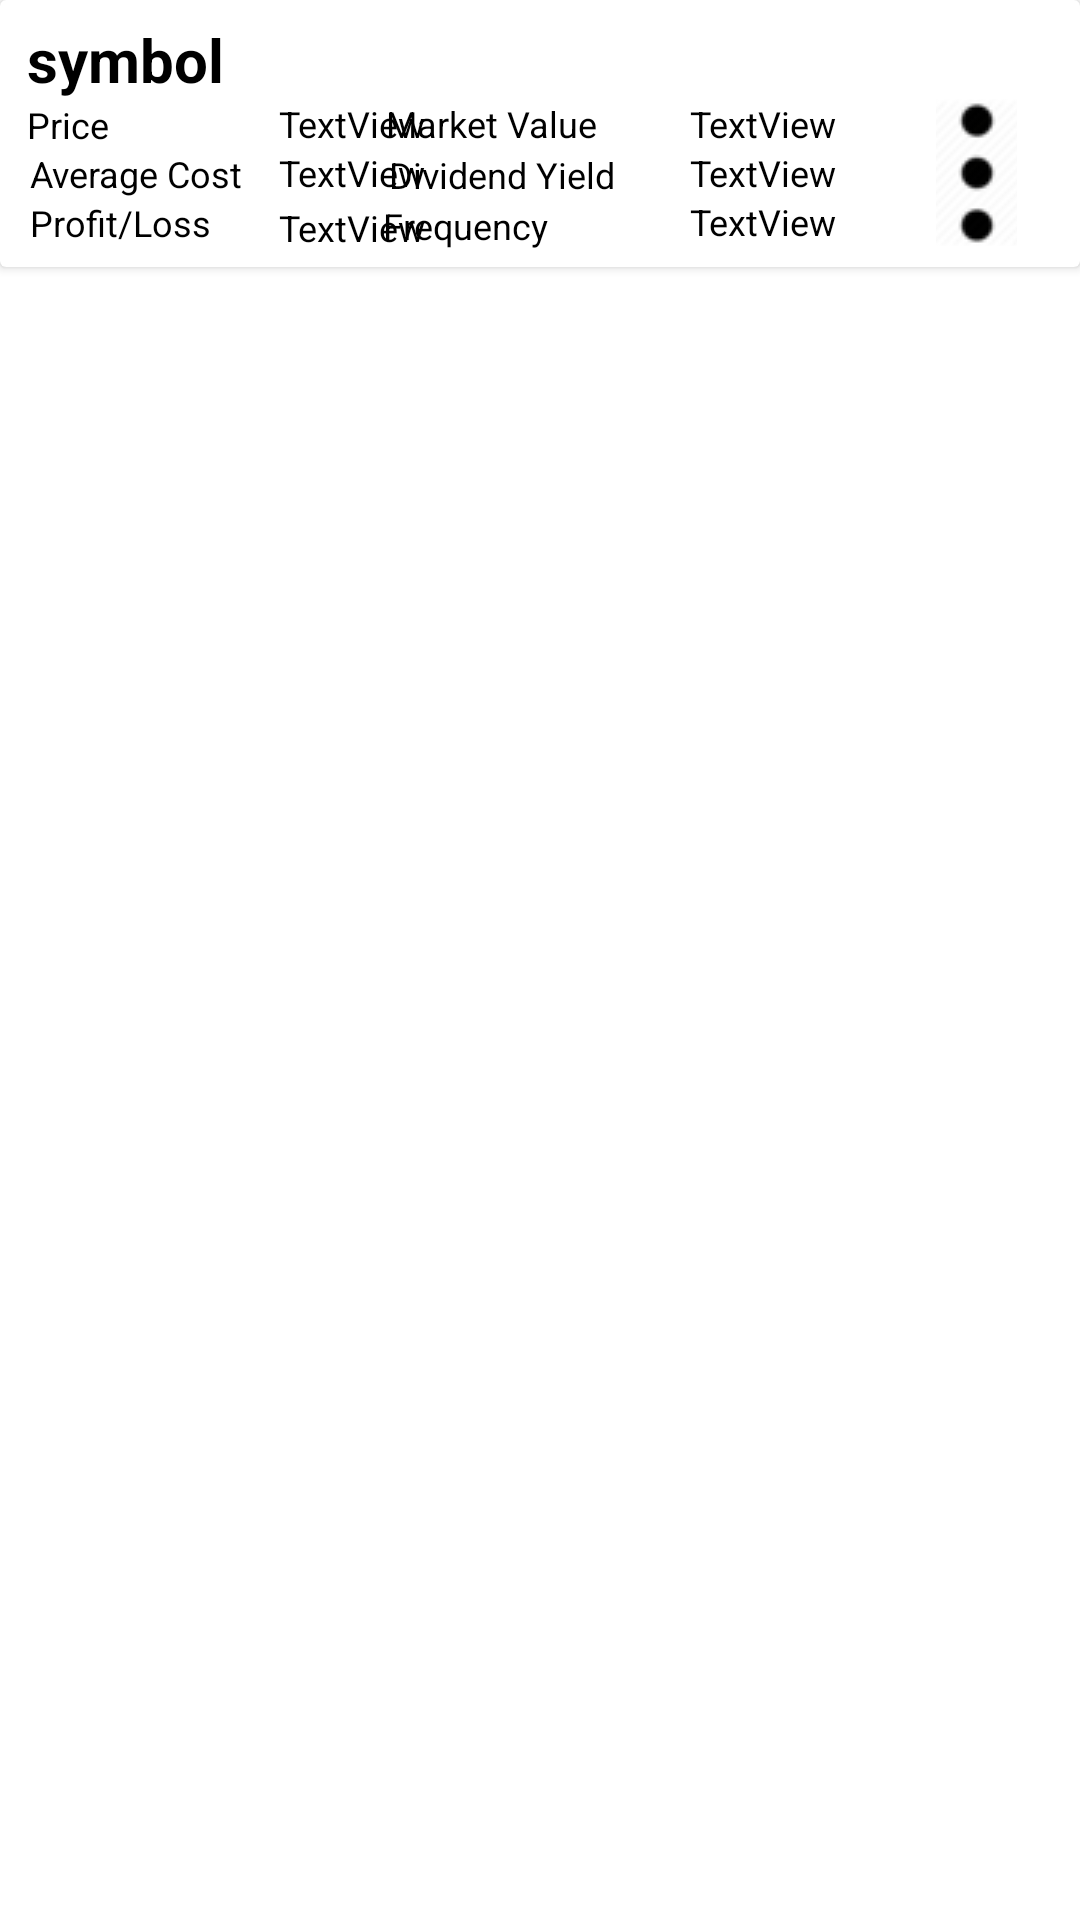

Android layout source for this screen:
<!-- AndroidManifest.xml: application theme Theme.MyApplication -->
<!-- res/layout/portfolio_row.xml -->
<?xml version="1.0" encoding="utf-8"?>
<LinearLayout xmlns:android="http://schemas.android.com/apk/res/android"
    xmlns:app="http://schemas.android.com/apk/res-auto"
    xmlns:tools="http://schemas.android.com/tools"
    android:layout_width="match_parent"
    android:layout_height="wrap_content"
    android:divider="@android:drawable/divider_horizontal_dark"
    android:orientation="vertical">

    <androidx.cardview.widget.CardView
        android:layout_width="match_parent"
        android:layout_height="wrap_content"
        android:hapticFeedbackEnabled="false">

        <androidx.constraintlayout.widget.ConstraintLayout
            android:layout_width="match_parent"
            android:layout_height="wrap_content"
            android:padding="5dp"

            android:visibility="visible">

            <TextView
                android:id="@+id/symbol"
                android:layout_width="wrap_content"
                android:layout_height="wrap_content"
                android:layout_marginStart="4dp"
                android:capitalize="characters"
                android:text="symbol"
                android:textColor="@color/black"
                android:textSize="20sp"
                android:textStyle="bold"
                app:layout_constraintBottom_toBottomOf="parent"
                app:layout_constraintStart_toStartOf="parent"
                app:layout_constraintTop_toTopOf="parent"
                app:layout_constraintVertical_bias="0.025" />

            <TextView
                android:id="@+id/textView8"
                android:layout_width="wrap_content"
                android:layout_height="wrap_content"
                android:layout_marginStart="4dp"
                android:text="Price"
                android:textColor="@color/black"
                android:textSize="12dp"
                app:layout_constraintStart_toStartOf="parent"
                app:layout_constraintTop_toBottomOf="@+id/symbol" />

            <TextView
                android:id="@+id/textView9"
                android:layout_width="wrap_content"
                android:layout_height="wrap_content"
                android:layout_marginStart="5dp"
                android:text="Average Cost"
                android:textColor="@color/black"
                android:textSize="12dp"
                app:layout_constraintStart_toStartOf="parent"
                app:layout_constraintTop_toBottomOf="@+id/textView8" />

            <TextView
                android:id="@+id/textView10"
                android:layout_width="wrap_content"
                android:layout_height="wrap_content"
                android:layout_marginStart="5dp"
                android:text="Profit/Loss "
                android:textColor="@color/black"
                android:textSize="12dp"
                app:layout_constraintStart_toStartOf="parent"
                app:layout_constraintTop_toBottomOf="@+id/textView9" />

            <TextView
                android:id="@+id/price"
                android:layout_width="wrap_content"
                android:layout_height="wrap_content"
                android:layout_marginStart="88dp"
                android:layout_marginTop="28dp"
                android:text="TextView"
                android:textColor="@color/black"
                android:textSize="12dp"
                app:layout_constraintStart_toStartOf="parent"
                app:layout_constraintTop_toTopOf="parent" />

            <TextView
                android:id="@+id/averageCost"
                android:layout_width="wrap_content"
                android:layout_height="wrap_content"
                android:layout_marginStart="12dp"
                android:text="TextView"
                android:textColor="@color/black"
                android:textSize="12dp"
                app:layout_constraintStart_toEndOf="@+id/textView9"
                app:layout_constraintTop_toBottomOf="@+id/price" />

            <TextView
                android:id="@+id/profit_loss"
                android:layout_width="wrap_content"
                android:layout_height="wrap_content"
                android:layout_marginStart="88dp"
                android:layout_marginTop="2dp"
                android:text="TextView"
                android:textColor="@color/black"
                android:textSize="12dp"
                app:layout_constraintStart_toStartOf="parent"
                app:layout_constraintTop_toBottomOf="@+id/averageCost" />

            <TextView
                android:id="@+id/textView14"
                android:layout_width="wrap_content"
                android:layout_height="wrap_content"
                android:layout_marginTop="28dp"
                android:layout_marginEnd="156dp"
                android:text="Market Value"
                android:textColor="@color/black"
                android:textSize="12dp"
                app:layout_constraintEnd_toEndOf="parent"
                app:layout_constraintTop_toTopOf="parent" />

            <TextView
                android:id="@+id/textView15"
                android:layout_width="wrap_content"
                android:layout_height="wrap_content"
                android:layout_marginTop="45dp"
                android:layout_marginEnd="150dp"
                android:text="Dividend Yield"
                android:textColor="@color/black"
                android:textSize="12dp"
                app:layout_constraintEnd_toEndOf="parent"
                app:layout_constraintTop_toTopOf="parent" />

            <TextView
                android:id="@+id/textView16"
                android:layout_width="wrap_content"
                android:layout_height="wrap_content"
                android:layout_marginTop="62dp"
                android:layout_marginEnd="172dp"
                android:text="Frequency"
                android:textColor="@color/black"
                android:textSize="12dp"
                app:layout_constraintEnd_toEndOf="parent"
                app:layout_constraintTop_toTopOf="parent" />

            <TextView
                android:id="@+id/marketValue"
                android:layout_width="wrap_content"
                android:layout_height="wrap_content"
                android:layout_marginTop="28dp"
                android:layout_marginEnd="76dp"
                android:text="TextView"
                android:textColor="@color/black"
                android:textSize="12dp"
                app:layout_constraintEnd_toEndOf="parent"
                app:layout_constraintTop_toTopOf="parent" />

            <TextView
                android:id="@+id/dividend_Yield"
                android:layout_width="wrap_content"
                android:layout_height="wrap_content"
                android:layout_marginEnd="76dp"
                android:text="TextView"
                android:textColor="@color/black"
                android:textSize="12dp"
                app:layout_constraintEnd_toEndOf="parent"
                app:layout_constraintTop_toBottomOf="@+id/marketValue" />

            <TextView
                android:id="@+id/frequency"
                android:layout_width="wrap_content"
                android:layout_height="wrap_content"
                android:layout_marginEnd="76dp"
                android:text="TextView"
                android:textColor="@color/black"
                android:textSize="12dp"
                app:layout_constraintEnd_toEndOf="parent"
                app:layout_constraintTop_toBottomOf="@+id/dividend_Yield" />

            <ImageButton
                android:id="@+id/editPortfolioRow"
                android:layout_width="27dp"
                android:layout_height="49dp"
                android:layout_marginTop="28dp"
                android:layout_marginEnd="16dp"
                android:background="#FFFFFF"
                app:layout_constraintEnd_toEndOf="parent"
                app:layout_constraintTop_toTopOf="parent"
                app:srcCompat="@drawable/webp_net_resizeimage" />

        </androidx.constraintlayout.widget.ConstraintLayout>
    </androidx.cardview.widget.CardView>

</LinearLayout>
<!-- resources referenced by this layout -->
<resources>
  <color name="black">#FF000000</color>
  <!-- drawable webp_net_resizeimage: png bitmap (drawable, 2349 bytes) -->
  <style name="Theme.MyApplication" parent="Theme.MaterialComponents.DayNight.DarkActionBar">
          
          <item name="colorPrimary">@color/purple_500</item>
          <item name="colorPrimaryVariant">@color/purple_700</item>
          <item name="colorOnPrimary">@color/white</item>
          
          <item name="colorSecondary">@color/teal_200</item>
          <item name="colorSecondaryVariant">@color/teal_700</item>
          <item name="colorOnSecondary">@color/black</item>
          
          <item name="android:statusBarColor" tools:targetApi="l">?attr/colorPrimaryVariant</item>
          
  
      </style>
  <color name="purple_500">#FF6200EE</color>
  <color name="purple_700">#FF3700B3</color>
  <color name="white">#FFFFFFFF</color>
  <color name="teal_200">#FF03DAC5</color>
  <color name="teal_700">#FF018786</color>
</resources>
